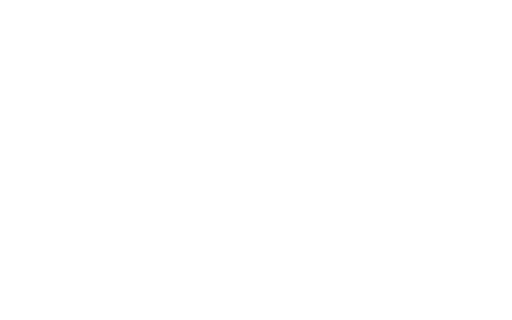
t = 0.00 s
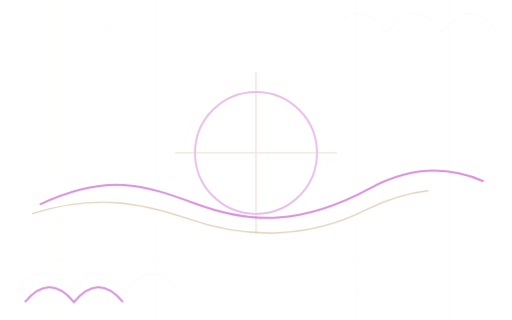
t = 0.24 s
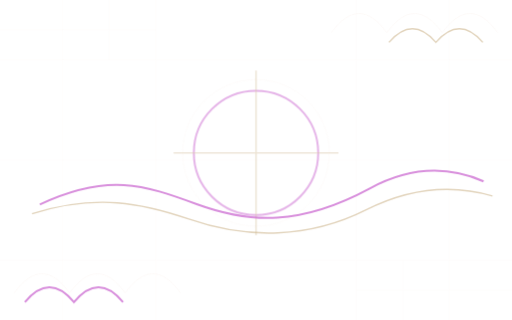
t = 0.62 s
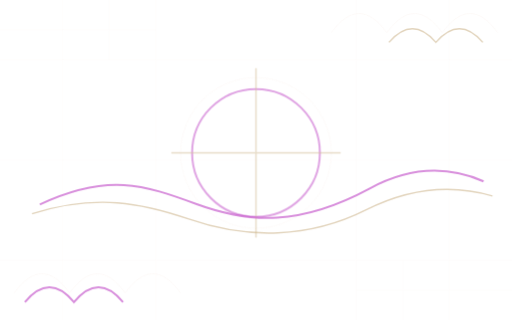
t = 0.99 s
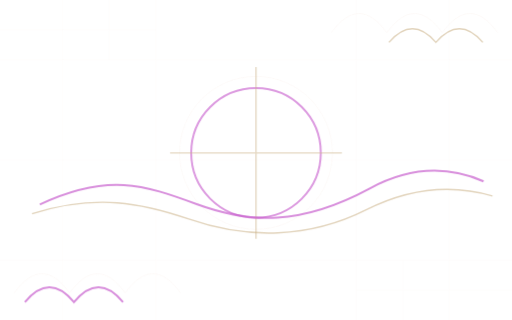
t = 1.37 s

The animated SVG that drew these frames (rendered in a browser with its animation timeline set to each time). Animation: 2 CSS @keyframes rules; one cycle of 1.74 s, repeats indefinitely.

<svg xmlns="http://www.w3.org/2000/svg" viewBox="0 0 1440 900" fill="none" preserveAspectRatio="xMidYMid slice">
  <style>
    .fine { stroke: #F3DFD5; stroke-width: 1; opacity: .16; vector-effect: non-scaling-stroke; }
    .ube { stroke: #C964CF; stroke-width: 2; opacity: .72; vector-effect: non-scaling-stroke; }
    .brass { stroke: #C7AC7F; stroke-width: 1.4; opacity: .52; vector-effect: non-scaling-stroke; }
    .draw { stroke-dasharray: 1500; stroke-dashoffset: 1500; animation: draw 1.05s cubic-bezier(.22,.75,.2,1) forwards; }
    .draw2 { stroke-dasharray: 900; stroke-dashoffset: 900; animation: draw .92s .12s cubic-bezier(.22,.75,.2,1) forwards; }
    .orb { transform-origin: 720px 430px; animation: breathe 1.5s ease-in-out infinite alternate; }
    .waves path:nth-child(2) { animation-delay: .08s; }
    .waves path:nth-child(3) { animation-delay: .16s; }
    .waves path:nth-child(4) { animation-delay: .24s; }
    @keyframes draw { to { stroke-dashoffset: 0; } }
    @keyframes breathe { from { transform: scale(.96); opacity: .55; } to { transform: scale(1.025); opacity: .9; } }
    @media (prefers-reduced-motion: reduce) {
      .draw,.draw2,.orb { animation: none; stroke-dashoffset: 0; }
    }
  </style>

  <!-- Shoji-inspired structure: intentionally abstract, using Mokai colours only. -->
  <g class="fine draw">
    <path d="M0 168H1440M0 450H1440M0 732H1440"/>
    <path d="M176 0V900M438 0V900M1002 0V900M1264 0V900"/>
    <path d="M0 84H438M1002 816H1440"/>
    <path d="M307 0V168M1133 732V900"/>
  </g>

  <!-- Offset sun/orbit geometry. -->
  <g class="orb">
    <circle class="ube draw2" cx="720" cy="430" r="178"/>
    <circle class="fine draw2" cx="720" cy="430" r="210"/>
    <path class="brass draw2" d="M720 194V666M484 430H956"/>
  </g>

  <!-- Brush-like travelling strokes. -->
  <path class="ube draw" d="M112 575C302 486 405 519 553 574C703 629 845 635 1040 530C1152 469 1257 465 1360 510"/>
  <path class="brass draw2" d="M90 601C270 544 401 571 531 616C694 673 870 671 1030 590C1163 523 1285 522 1385 551"/>

  <!-- Seigaiha-referencing arcs, kept minimal rather than illustrative. -->
  <g class="waves">
    <path class="fine draw2" d="M40 824C92 752 144 752 196 824C248 752 300 752 352 824C404 752 456 752 508 824"/>
    <path class="fine draw2" d="M932 92C984 20 1036 20 1088 92C1140 20 1192 20 1244 92C1296 20 1348 20 1400 92"/>
    <path class="ube draw2" d="M70 850C116 794 162 794 208 850C254 794 300 794 346 850"/>
    <path class="brass draw2" d="M1094 119C1138 68 1182 68 1226 119C1270 68 1314 68 1358 119"/>
  </g>
</svg>
